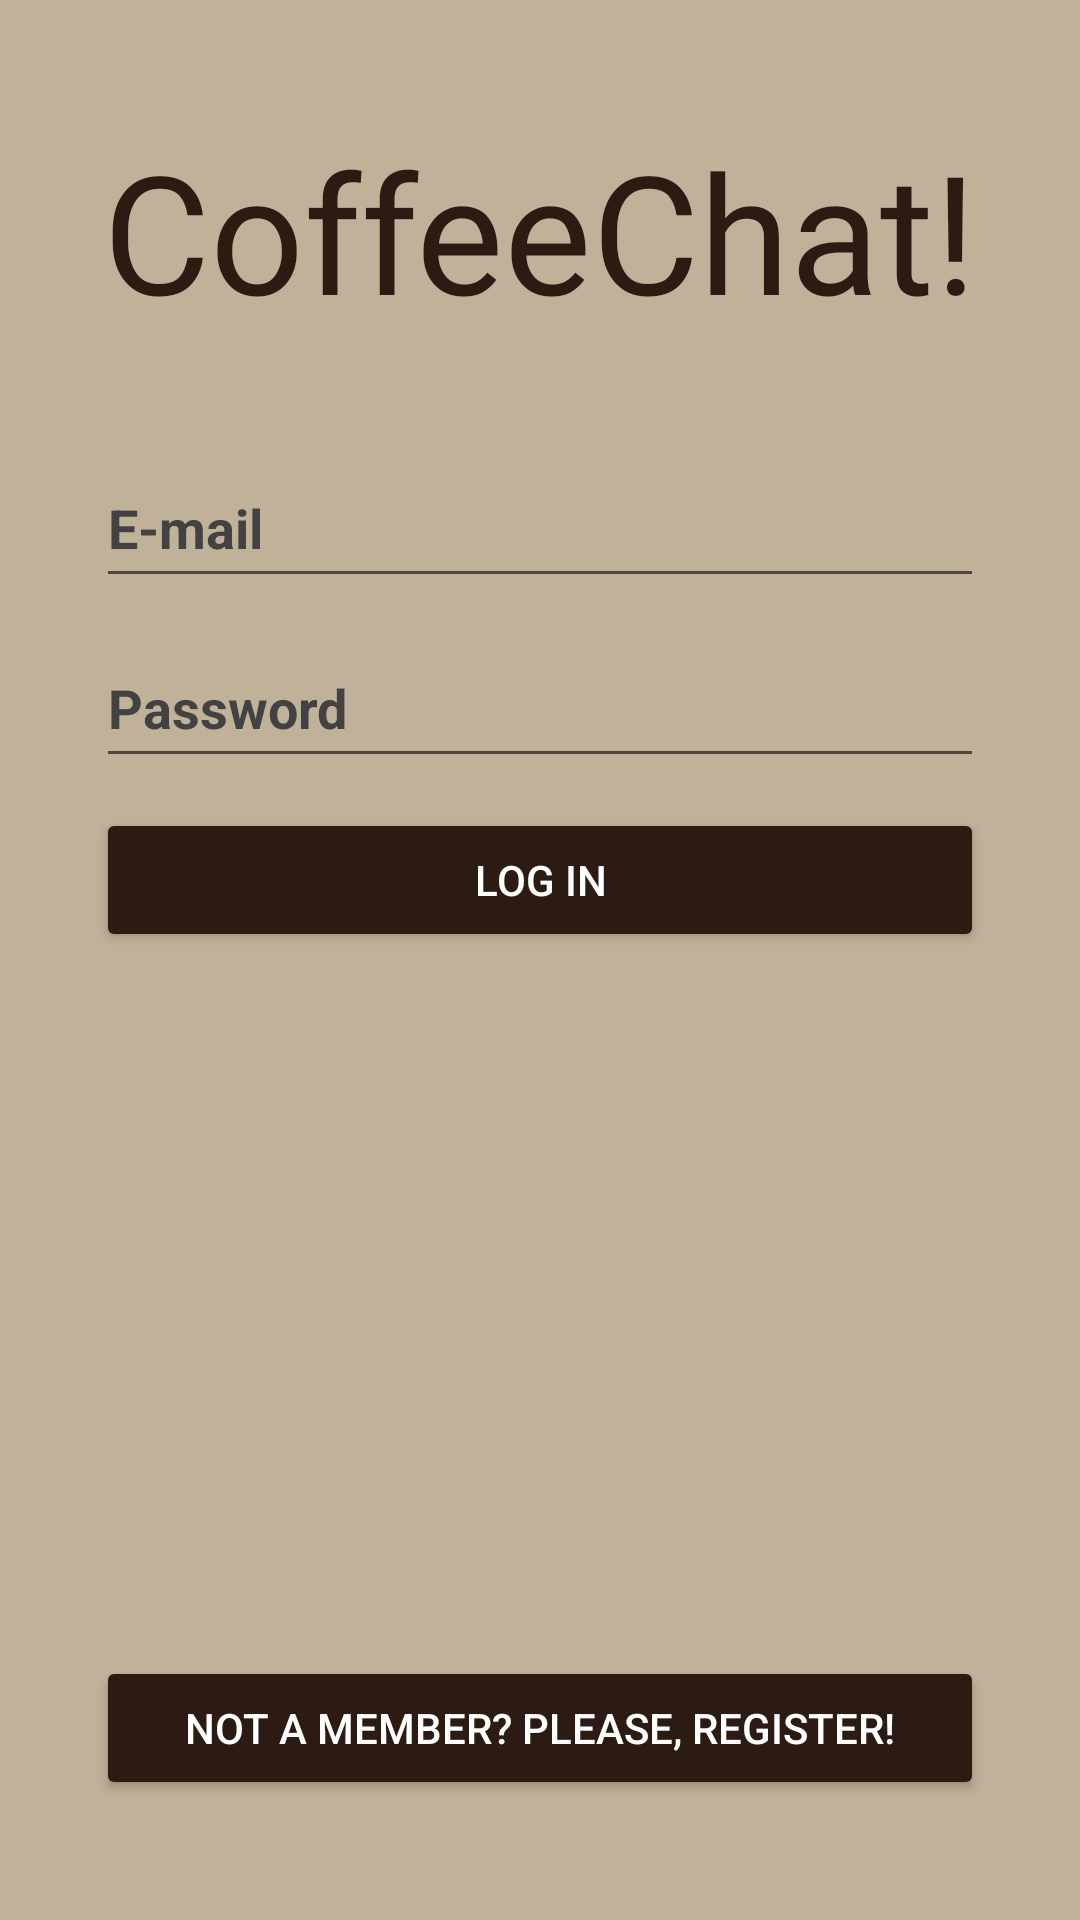

The Android layout XML behind this screen, and the referenced resources:
<!-- AndroidManifest.xml: application theme coffeeChatTheme -->
<!-- res/layout/activity_login.xml -->
<?xml version="1.0" encoding="utf-8"?>
<ScrollView
    xmlns:android="http://schemas.android.com/apk/res/android"
    xmlns:app="http://schemas.android.com/apk/res-auto"
    xmlns:tools="http://schemas.android.com/tools"
    android:layout_width="match_parent"
    android:layout_height="match_parent"
    android:fillViewport="true">

    <androidx.constraintlayout.widget.ConstraintLayout
        android:id="@+id/setUsernameMain"
        android:layout_width="match_parent"
        android:layout_height="wrap_content"
        tools:context=".LoginActivity">

        <TextView
            android:id="@+id/appLogoLogin"
            android:layout_width="wrap_content"
            android:layout_height="wrap_content"
            android:layout_marginTop="40dp"
            android:fontFamily="@font/coffee_town"
            android:text="@string/appTitleString"
            android:textColor="@color/coffeeBrown"
            android:textSize="55sp"
            app:layout_constraintEnd_toEndOf="parent"
            app:layout_constraintStart_toStartOf="parent"
            app:layout_constraintTop_toTopOf="parent"
            android:shadowDx="7"
            android:shadowRadius="5"
            android:shadowColor="@color/dirty_white"/>

        <EditText
            android:id="@+id/loginEmail"
            style="@style/editTextCoffee"
            android:layout_width="0dp"
            android:layout_height="wrap_content"
            android:layout_marginStart="32dp"
            android:layout_marginTop="36dp"
            android:layout_marginEnd="32dp"
            android:ems="10"
            android:hint="@string/loginTextHint"
            android:importantForAutofill="no"
            android:inputType="textEmailAddress"
            android:minHeight="50dp"
            app:layout_constraintEnd_toEndOf="parent"
            app:layout_constraintHorizontal_bias="0.502"
            app:layout_constraintStart_toStartOf="parent"
            app:layout_constraintTop_toBottomOf="@+id/appLogoLogin"
            tools:ignore="VisualLintTextFieldSize" />

        <EditText
            android:id="@+id/loginPassword"
            style="@style/editTextCoffee"
            android:layout_width="0dp"
            android:layout_height="wrap_content"
            android:layout_marginStart="32dp"
            android:layout_marginTop="10dp"
            android:layout_marginEnd="32dp"
            android:ems="10"
            android:hint="@string/LoginPasswordHint"
            android:importantForAutofill="no"
            android:inputType="textPassword"
            android:minHeight="50dp"
            app:layout_constraintEnd_toEndOf="parent"
            app:layout_constraintStart_toStartOf="parent"
            app:layout_constraintTop_toBottomOf="@+id/loginEmail"
            tools:ignore="VisualLintTextFieldSize" />

        <Button
            android:id="@+id/buttonLogin"
            android:layout_width="0dp"
            android:layout_height="wrap_content"
            android:layout_marginStart="32dp"
            android:layout_marginTop="10dp"
            android:layout_marginEnd="32dp"
            android:backgroundTint="@color/coffeeBrown"
            android:onClick="buttonLoginOnClick"
            android:text="@string/buttonLoginText"
            android:textColor="@color/white"
            app:layout_constraintEnd_toEndOf="parent"
            app:layout_constraintHorizontal_bias="0.0"
            app:layout_constraintStart_toStartOf="parent"
            app:layout_constraintTop_toBottomOf="@id/loginPassword"
            tools:ignore="VisualLintButtonSize" />

        <Button
            android:id="@+id/buttonGoToRegistration"
            android:layout_width="0dp"
            android:layout_height="wrap_content"
            android:layout_marginTop="10dp"
            android:layout_marginStart="32dp"
            android:layout_marginEnd="32dp"
            android:layout_marginBottom="40dp"
            android:backgroundTint="@color/coffeeBrown"
            android:onClick="buttonGoToRegistrationOnClick"
            android:text="@string/buttonGoToRegistrationText"
            android:textColor="@color/white"
            app:layout_constraintBottom_toBottomOf="parent"
            app:layout_constraintEnd_toEndOf="parent"
            app:layout_constraintHorizontal_bias="0.5"
            app:layout_constraintStart_toStartOf="parent"
            tools:ignore="VisualLintButtonSize" />

    </androidx.constraintlayout.widget.ConstraintLayout>
</ScrollView>
<!-- resources referenced by this layout -->
<resources>
  <color name="coffeeBrown">#2B1B13</color>
  <color name="white">#FFFFFFFF</color>
  <string name="LoginPasswordHint">Password</string>
  <string name="appTitleString">CoffeeChat!</string>
  <string name="buttonGoToRegistrationText">Not a member? Please, register!</string>
  <string name="buttonLoginText">Log In</string>
  <string name="loginTextHint">E-mail</string>
  <style name="editTextCoffee" parent="Widget.AppCompat.EditText">
          <item name="android:textStyle">bold</item>
          <item name="android:textColor">@color/black</item>
          <item name="android:textColorHint">@color/cardview_dark_background</item>
      </style>
  <style name="coffeeChatTheme" parent="Theme.MaterialComponents.DayNight.NoActionBar">
          <item name="android:windowBackground">@color/beige</item>
          <item name="colorControlActivated">@color/black</item>
      </style>
  <color name="black">#FF000000</color>
  <color name="beige">#C0B299</color>
</resources>
